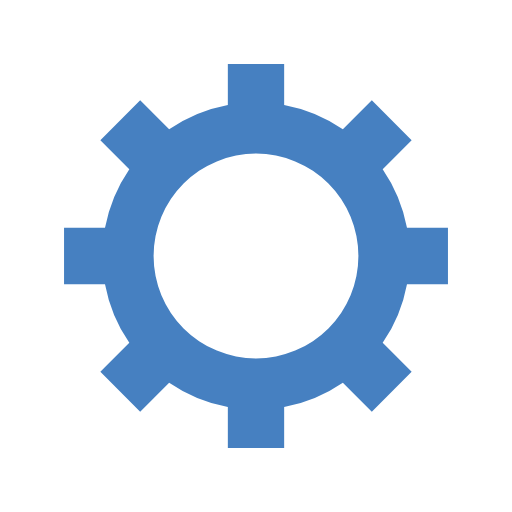
t = 0.00 s
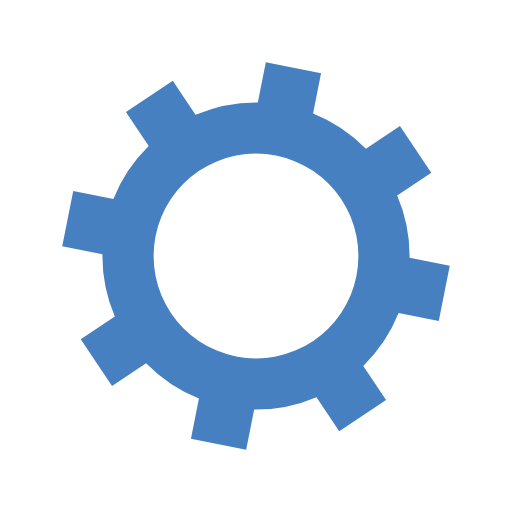
t = 0.05 s
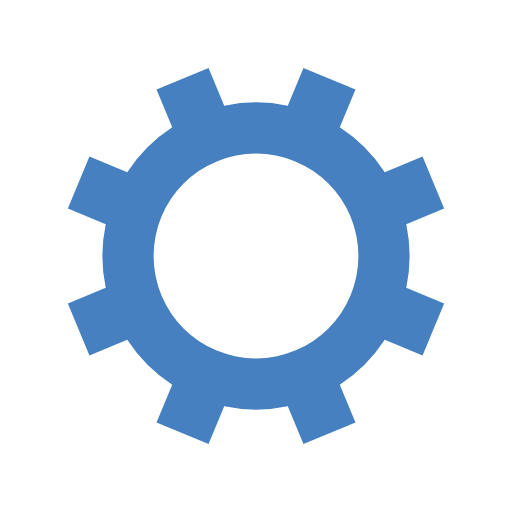
t = 0.10 s
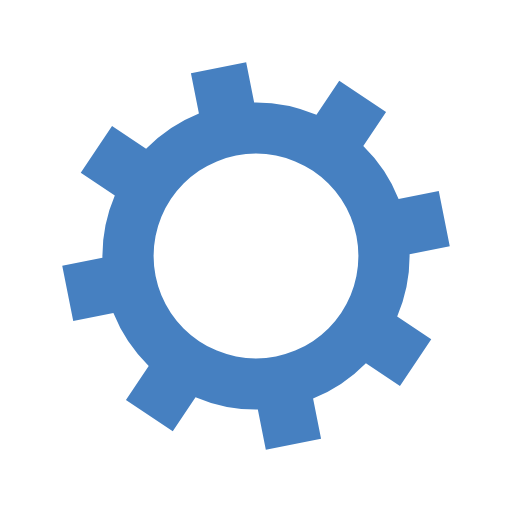
t = 0.15 s

The animated SVG that drew these frames (rendered in a browser with its animation timeline set to each time). Animation: 1 SMIL element (animateTransform=1); one cycle of 0.20 s, repeats indefinitely.

<?xml version="1.0" encoding="utf-8"?>
<svg xmlns="http://www.w3.org/2000/svg" xmlns:xlink="http://www.w3.org/1999/xlink" style="margin: auto; background: none; display: block; shape-rendering: auto;" width="200px" height="200px" viewBox="0 0 100 100" preserveAspectRatio="xMidYMid">
<g transform="translate(50 50)">
<g transform="rotate(3.74197)">
<animateTransform attributeName="transform" type="rotate" values="0;45" keyTimes="0;1" dur="0.2s" repeatCount="indefinite"></animateTransform><path d="M29.491524206117255 -5.5 L37.491524206117255 -5.5 L37.491524206117255 5.5 L29.491524206117255 5.5 A30 30 0 0 1 24.742744050198738 16.964569457146712 L24.742744050198738 16.964569457146712 L30.399598299691117 22.621423706639092 L22.621423706639096 30.399598299691114 L16.964569457146716 24.742744050198734 A30 30 0 0 1 5.5 29.491524206117255 L5.5 29.491524206117255 L5.5 37.491524206117255 L-5.499999999999997 37.491524206117255 L-5.499999999999997 29.491524206117255 A30 30 0 0 1 -16.964569457146705 24.742744050198738 L-16.964569457146705 24.742744050198738 L-22.621423706639085 30.399598299691117 L-30.399598299691117 22.621423706639092 L-24.742744050198738 16.964569457146712 A30 30 0 0 1 -29.491524206117255 5.500000000000009 L-29.491524206117255 5.500000000000009 L-37.491524206117255 5.50000000000001 L-37.491524206117255 -5.500000000000001 L-29.491524206117255 -5.500000000000002 A30 30 0 0 1 -24.742744050198738 -16.964569457146705 L-24.742744050198738 -16.964569457146705 L-30.399598299691117 -22.621423706639085 L-22.621423706639092 -30.399598299691117 L-16.964569457146712 -24.742744050198738 A30 30 0 0 1 -5.500000000000011 -29.491524206117255 L-5.500000000000011 -29.491524206117255 L-5.500000000000012 -37.491524206117255 L5.499999999999998 -37.491524206117255 L5.5 -29.491524206117255 A30 30 0 0 1 16.964569457146702 -24.74274405019874 L16.964569457146702 -24.74274405019874 L22.62142370663908 -30.39959829969112 L30.399598299691117 -22.6214237066391 L24.742744050198738 -16.964569457146716 A30 30 0 0 1 29.491524206117255 -5.500000000000013 M0 -20A20 20 0 1 0 0 20 A20 20 0 1 0 0 -20" fill="#4680c1"></path></g></g>
<!-- [ldio] generated by https://loading.io/ --></svg>